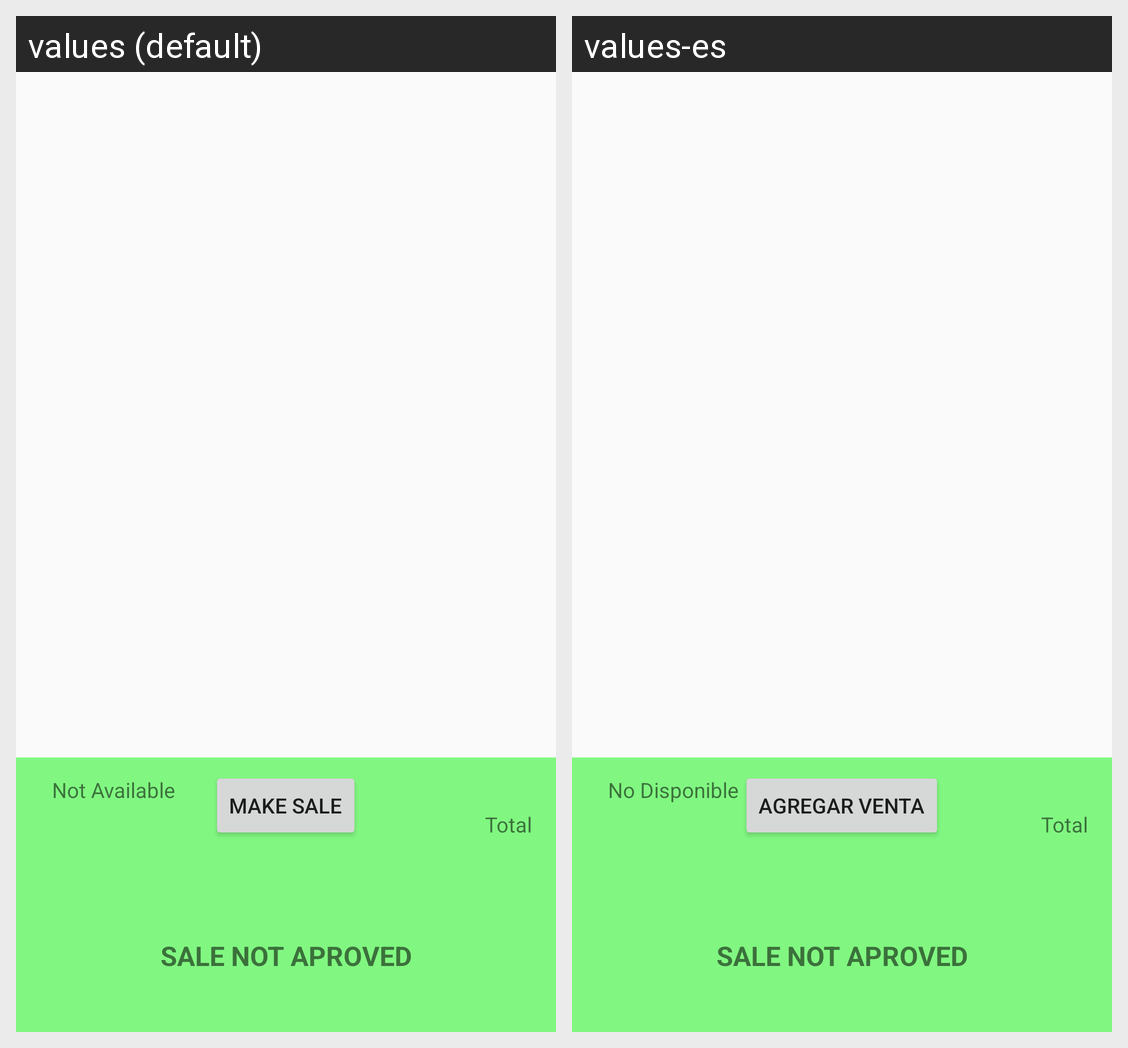

The Android screen above is rendered under two locales of the same app. Produce the string resources it draws, with the default and per-locale values.
Android screen res/layout/activity_add_sale.xml rendered under 2 locales, left to right: values (default), values-es. Device: Nexus 5 (rendered at 1080×1920; each locale shown at half size, 540×960, under a caption strip naming it); theme AppTheme.
Strings drawn on this screen, with the default value and each locale's value (text and hints the layout hard-codes, and strings that could not be matched under every locale, appear in the picture but are not listed):

client_name
  values: Not Available
  values-es: No Disponible

make_sale_button
  values: Make Sale
  values-es: Agregar venta

total_price
  values: Total
  values-es: Total  [not translated; the default value is used]

sale_not_aproved
  values: Sale not Aproved
  values-es: Sale not Aproved  [not translated; the default value is used]
